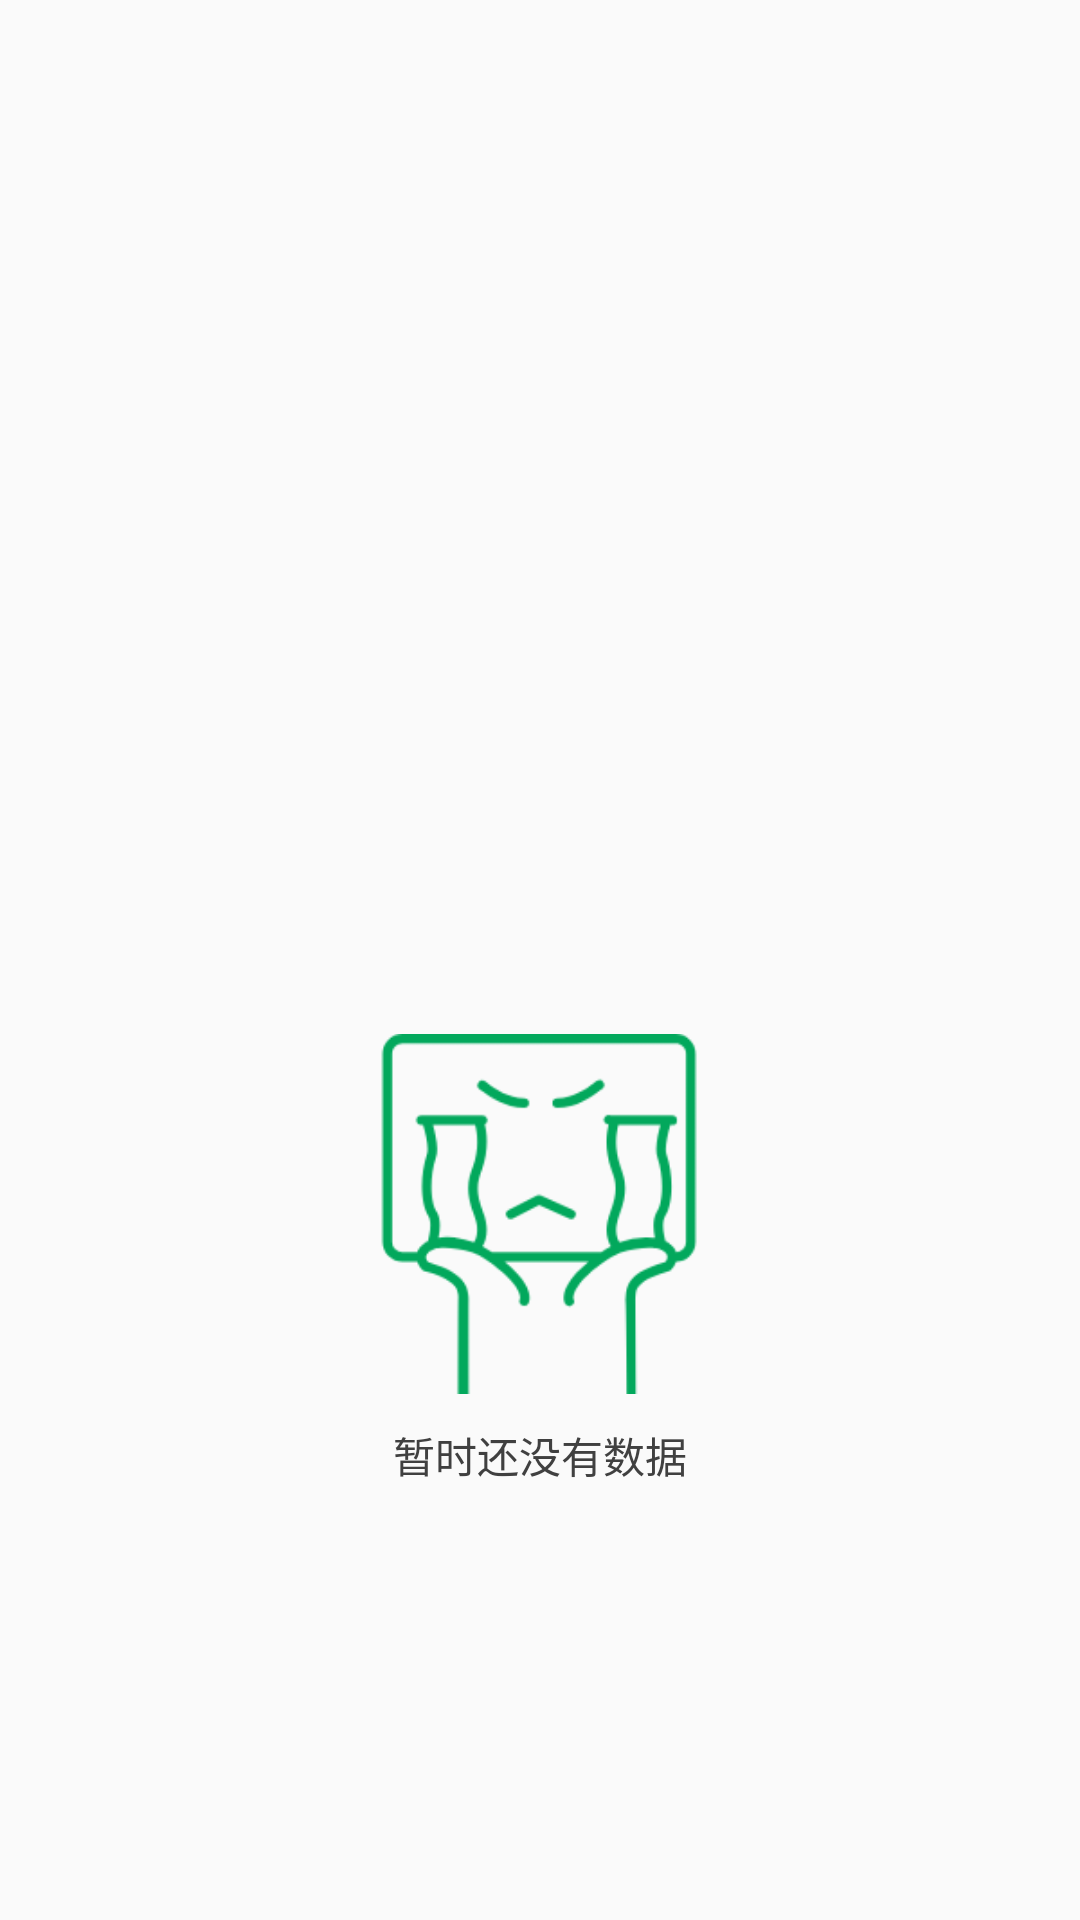

Produce the Android XML layout that renders to this screen, including the resource entries it uses.
<!-- AndroidManifest.xml: application theme AppTheme -->
<!-- res/layout/layout_no_data.xml -->
<?xml version="1.0" encoding="utf-8"?>
<LinearLayout xmlns:android="http://schemas.android.com/apk/res/android"
    android:orientation="vertical" android:layout_width="match_parent"
    android:layout_gravity="center"
    android:gravity="center"
    android:layout_height="wrap_content">

    <ImageView
        android:layout_width="120dp"
        android:layout_height="120dp"
        android:layout_marginTop="200dp"
        android:layout_gravity="center"
        android:src="@mipmap/nodata" />
    <TextView
        android:layout_width="wrap_content"
        android:layout_height="wrap_content"
        android:textColor="@color/black"
        android:layout_marginTop="10dp"
        android:layout_gravity="center"
        android:gravity="center"
        android:textSize="14sp"
        android:text="暂时还没有数据"/>
</LinearLayout>
<!-- resources referenced by this layout -->
<resources>
  <color name="black">#404040</color>
  <!-- mipmap nodata: png bitmap (mipmap-xhdpi, 11408 bytes) -->
  <style name="AppTheme" parent="Theme.AppCompat.Light.NoActionBar">
          <item name="colorPrimary">@color/colorPrimary</item>
          <item name="colorPrimaryDark">@color/colorPrimaryDark</item>
          <item name="colorAccent">@color/colorAccent</item>
  
          <item name="android:windowAnimationStyle">@style/activityAnimationUpDown</item>
          
          <item name="android:fitsSystemWindows">true</item>
      </style>
  <color name="colorPrimary">#02A85C</color>
  <color name="colorPrimaryDark">#02A85C</color>
  <color name="colorAccent">#02A85C</color>
  <style name="activityAnimationUpDown" parent="@android:style/Animation.Activity">
          
          <item name="android:activityOpenEnterAnimation">@anim/right_in</item>
          
          <item name="android:activityOpenExitAnimation">@anim/left_out</item>
          
          <item name="android:activityCloseEnterAnimation">@anim/left_in</item>
          
          <item name="android:activityCloseExitAnimation">@anim/right_out</item>
      </style>
</resources>
